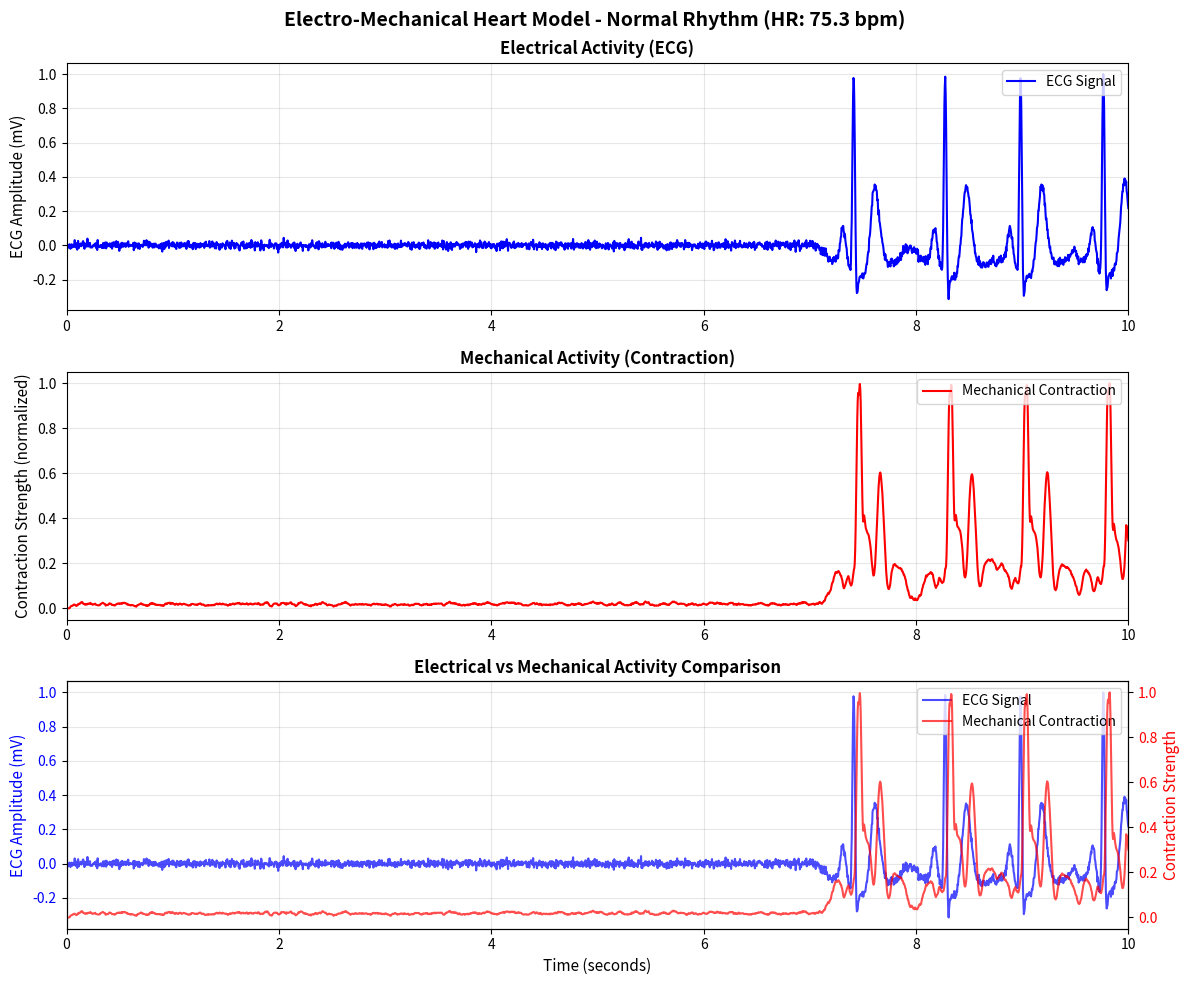

This chart was generated by the following Python code:
"""
Electro-Mechanical Heart Simulator

This module provides a complete software-based electro-mechanical heart model
that generates ECG signals (electrical activity) and corresponding mechanical
contraction signals based on the ECG.

Author: Cardiac Project
"""

import numpy as np
import matplotlib.pyplot as plt
from typing import Dict, List, Tuple, Optional
import math
import random
import csv
from datetime import datetime


# ============================================================================
# ECG Signal Generation
# ============================================================================

def generate_ecg(
    condition: str = "normal",
    duration: float = 10.0,
    sampling_rate: int = 250,
    noise_level: float = 0.01
) -> Tuple[np.ndarray, float]:
    """
    Generate ECG signal based on heart condition.
    
    Parameters
    ----------
    condition : str
        Heart condition: "normal", "tachycardia", "bradycardia", "irregular"
    duration : float
        Duration of ECG signal in seconds (5-20 seconds recommended)
    sampling_rate : int
        Sampling rate in Hz (default: 250 Hz)
    noise_level : float
        Standard deviation of Gaussian noise (default: 0.01)
    
    Returns
    -------
    Tuple[np.ndarray, float]
        ECG signal array and calculated heart rate (bpm)
    """
    # Define heart rates for different conditions
    heart_rate_map = {
        "normal": 75.0,      # Normal: 60-100 bpm, use 75 as average
        "tachycardia": 120.0, # Tachycardia: >100 bpm
        "bradycardia": 50.0,  # Bradycardia: <60 bpm
        "irregular": 75.0     # Irregular: variable rate around 75
    }
    
    base_hr = heart_rate_map.get(condition.lower(), 75.0)
    
    # Generate time array
    n_samples = int(duration * sampling_rate)
    t = np.linspace(0, duration, n_samples)
    
    # Calculate RR interval (time between beats)
    rr_interval = 60.0 / max(base_hr, 1.0)  # seconds per beat
    
    # Initialize ECG signal
    ecg = np.zeros(n_samples)
    
    # Define ECG waveform components (Gaussian-based model)
    def gaussian_wave(t, mu, sigma, amplitude):
        """Generate Gaussian waveform component."""
        return amplitude * np.exp(-0.5 * ((t - mu) / sigma) ** 2)
    
    # ECG waveform parameters (relative to beat start, in seconds)
    # P wave: atrial depolarization
    P = {"mu": 0.10, "sigma": 0.025, "amp": 0.15}
    # Q wave: initial ventricular depolarization
    Q = {"mu": 0.18, "sigma": 0.010, "amp": -0.20}
    # R wave: main ventricular depolarization (largest peak)
    R = {"mu": 0.20, "sigma": 0.015, "amp": 1.0}
    # S wave: end of ventricular depolarization
    S = {"mu": 0.22, "sigma": 0.012, "amp": -0.30}
    # T wave: ventricular repolarization
    T = {"mu": 0.40, "sigma": 0.04, "amp": 0.40}
    
    # Generate beat start times
    beat_starts = []
    current_time = 0.0
    
    while current_time < duration + rr_interval:
        if condition.lower() == "irregular":
            # Irregular rhythm: variable RR intervals
            jitter = random.gauss(0.0, 0.15)  # Larger jitter for irregularity
            variability = random.uniform(-0.3, 0.3)  # ±30% variation
            rr_current = rr_interval * (1.0 + variability)
        else:
            # Normal variability (respiratory sinus arrhythmia)
            jitter = random.gauss(0.0, 0.03)  # Small jitter
            rr_current = rr_interval
        
        beat_starts.append(max(0.0, current_time + jitter))
        current_time += rr_current
    
    # Generate ECG signal by summing contributions from all beats
    for i, time_point in enumerate(t):
        signal_value = 0.0
        
        # Sum contributions from nearby beats (check last 5 beats for efficiency)
        for beat_start in beat_starts[-5:]:
            dt = time_point - beat_start
            
            # Only consider beats within one RR interval
            if -0.2 <= dt <= 0.8:
                signal_value += (
                    gaussian_wave(dt, P["mu"], P["sigma"], P["amp"]) +
                    gaussian_wave(dt, Q["mu"], Q["sigma"], Q["amp"]) +
                    gaussian_wave(dt, R["mu"], R["sigma"], R["amp"]) +
                    gaussian_wave(dt, S["mu"], S["sigma"], S["amp"]) +
                    gaussian_wave(dt, T["mu"], T["sigma"], T["amp"])
                )
        
        # Add baseline wander (slow sinusoidal variation)
        baseline = 0.02 * np.sin(2 * np.pi * 0.33 * time_point)
        
        # Add noise
        noise = np.random.normal(0, noise_level)
        
        ecg[i] = signal_value + baseline + noise
    
    # High-pass filter to remove DC drift (moving average subtraction)
    window_size = max(int(0.5 * sampling_rate), 1)
    if len(ecg) > window_size:
        moving_avg = np.convolve(ecg, np.ones(window_size) / window_size, mode='same')
        ecg = ecg - moving_avg
    else:
        # For very short signals, just subtract mean
        ecg = ecg - np.mean(ecg)
    
    # Normalize amplitude
    max_abs = np.max(np.abs(ecg))
    if max_abs > 1e-6:
        ecg = ecg / max_abs
    
    # Calculate actual heart rate from beat intervals
    if len(beat_starts) > 1:
        intervals = np.diff([b for b in beat_starts if 0 <= b <= duration])
        if len(intervals) > 0:
            avg_rr = np.mean(intervals)
            actual_hr = 60.0 / avg_rr if avg_rr > 0 else base_hr
        else:
            actual_hr = base_hr
    else:
        actual_hr = base_hr
    
    return ecg, actual_hr


# ============================================================================
# Mechanical Activity Generation
# ============================================================================

def generate_mechanical(
    ecg_signal: np.ndarray,
    scale: float = 1.2,
    delay_ms: float = 50.0,
    sampling_rate: int = 250
) -> np.ndarray:
    """
    Generate mechanical contraction signal based on ECG signal.
    
    The mechanical activity follows the electrical activity with a slight delay
    (electromechanical coupling delay). The contraction strength is proportional
    to the absolute value of the ECG signal.
    
    Parameters
    ----------
    ecg_signal : np.ndarray
        ECG signal array
    scale : float
        Scaling factor for mechanical amplitude (default: 1.2)
    delay_ms : float
        Delay between electrical and mechanical activity in milliseconds
        (default: 50 ms, typical electromechanical delay)
    sampling_rate : int
        Sampling rate in Hz (must match ECG sampling rate)
    
    Returns
    -------
    np.ndarray
        Mechanical contraction signal array
    """
    # Convert delay from milliseconds to samples
    delay_samples = int((delay_ms / 1000.0) * sampling_rate)
    
    # Shift ECG signal by delay (mechanical follows electrical)
    if delay_samples > 0:
        ecg_shifted = np.pad(ecg_signal, (delay_samples, 0), mode='constant')[:len(ecg_signal)]
    else:
        ecg_shifted = ecg_signal
    
    # Mechanical contraction is proportional to absolute value of ECG
    # This simulates how electrical depolarization triggers mechanical contraction
    mechanical = np.abs(ecg_shifted) * scale
    
    # Add smoothing to simulate muscle contraction dynamics (low-pass filter)
    # Simple moving average filter
    window_size = max(int(0.05 * sampling_rate), 1)  # 50ms smoothing window
    kernel = np.ones(window_size) / window_size
    mechanical = np.convolve(mechanical, kernel, mode='same')
    
    # Ensure non-negative (contraction is always positive)
    mechanical = np.maximum(mechanical, 0)
    
    # Normalize to 0-1 range for better visualization
    max_val = np.max(mechanical)
    if max_val > 1e-6:
        mechanical = mechanical / max_val
    
    return mechanical


# ============================================================================
# Main Simulation Function
# ============================================================================

def simulate_heart(
    condition: str = "normal",
    duration: float = 10.0,
    sampling_rate: int = 250,
    noise_level: float = 0.01,
    mechanical_scale: float = 1.2,
    mechanical_delay_ms: float = 50.0
) -> Dict:
    """
    Complete heart simulation: generates both ECG and mechanical signals.
    
    Parameters
    ----------
    condition : str
        Heart condition: "normal", "tachycardia", "bradycardia", "irregular"
    duration : float
        Duration of simulation in seconds
    sampling_rate : int
        Sampling rate in Hz
    noise_level : float
        ECG noise level
    mechanical_scale : float
        Scaling factor for mechanical signal
    mechanical_delay_ms : float
        Delay between electrical and mechanical activity (ms)
    
    Returns
    -------
    Dict
        Dictionary containing:
        - ecg_signal: ECG signal array
        - mechanical_signal: Mechanical contraction signal array
        - heart_rate: Calculated heart rate (bpm)
        - type: Heart condition type
        - time: Time array
        - sampling_rate: Sampling rate
    """
    # Generate ECG signal
    ecg_signal, heart_rate = generate_ecg(
        condition=condition,
        duration=duration,
        sampling_rate=sampling_rate,
        noise_level=noise_level
    )
    
    # Generate mechanical signal from ECG
    mechanical_signal = generate_mechanical(
        ecg_signal=ecg_signal,
        scale=mechanical_scale,
        delay_ms=mechanical_delay_ms,
        sampling_rate=sampling_rate
    )
    
    # Generate time array
    time = np.linspace(0, duration, len(ecg_signal))
    
    return {
        "ecg_signal": ecg_signal.tolist(),
        "mechanical_signal": mechanical_signal.tolist(),
        "heart_rate": round(heart_rate, 2),
        "type": condition.lower(),
        "time": time.tolist(),
        "sampling_rate": sampling_rate,
        "duration": duration
    }


# ============================================================================
# Plotting Functions
# ============================================================================

def plot_signals(
    ecg: np.ndarray,
    mechanical: np.ndarray,
    time: Optional[np.ndarray] = None,
    condition: str = "normal",
    heart_rate: Optional[float] = None,
    save_path: Optional[str] = None,
    show_plot: bool = True
) -> None:
    """
    Plot ECG and mechanical signals with comparison.
    
    Parameters
    ----------
    ecg : np.ndarray
        ECG signal array
    mechanical : np.ndarray
        Mechanical signal array
    time : np.ndarray, optional
        Time array (if None, generates from signal length)
    condition : str
        Heart condition label
    heart_rate : float, optional
        Heart rate to display
    save_path : str, optional
        Path to save the plot (if None, doesn't save)
    show_plot : bool
        Whether to display the plot (default: True)
    """
    # Generate time array if not provided
    if time is None:
        time = np.arange(len(ecg)) / 250.0  # Assume 250 Hz if not specified
    
    # Create figure with subplots
    fig, axes = plt.subplots(3, 1, figsize=(12, 10))
    fig.suptitle(f'Electro-Mechanical Heart Model - {condition.capitalize()} Rhythm' + 
                 (f' (HR: {heart_rate:.1f} bpm)' if heart_rate else ''), 
                 fontsize=14, fontweight='bold')
    
    # Plot 1: ECG Signal
    axes[0].plot(time, ecg, 'b-', linewidth=1.5, label='ECG Signal')
    axes[0].set_ylabel('ECG Amplitude (mV)', fontsize=11)
    axes[0].set_title('Electrical Activity (ECG)', fontsize=12, fontweight='bold')
    axes[0].grid(True, alpha=0.3)
    axes[0].legend(loc='upper right')
    axes[0].set_xlim([time[0], time[-1]])
    
    # Plot 2: Mechanical Signal
    axes[1].plot(time, mechanical, 'r-', linewidth=1.5, label='Mechanical Contraction')
    axes[1].set_ylabel('Contraction Strength (normalized)', fontsize=11)
    axes[1].set_title('Mechanical Activity (Contraction)', fontsize=12, fontweight='bold')
    axes[1].grid(True, alpha=0.3)
    axes[1].legend(loc='upper right')
    axes[1].set_xlim([time[0], time[-1]])
    
    # Plot 3: Combined Comparison
    ax3_twin = axes[2].twinx()
    
    line1 = axes[2].plot(time, ecg, 'b-', linewidth=1.5, label='ECG Signal', alpha=0.7)
    line2 = ax3_twin.plot(time, mechanical, 'r-', linewidth=1.5, label='Mechanical Contraction', alpha=0.7)
    
    axes[2].set_xlabel('Time (seconds)', fontsize=11)
    axes[2].set_ylabel('ECG Amplitude (mV)', fontsize=11, color='b')
    ax3_twin.set_ylabel('Contraction Strength', fontsize=11, color='r')
    axes[2].set_title('Electrical vs Mechanical Activity Comparison', fontsize=12, fontweight='bold')
    axes[2].grid(True, alpha=0.3)
    axes[2].set_xlim([time[0], time[-1]])
    
    # Combine legends
    lines = line1 + line2
    labels = [l.get_label() for l in lines]
    axes[2].legend(lines, labels, loc='upper right')
    
    axes[2].tick_params(axis='y', labelcolor='b')
    ax3_twin.tick_params(axis='y', labelcolor='r')
    
    plt.tight_layout()
    
    # Save plot if path provided
    if save_path:
        plt.savefig(save_path, dpi=300, bbox_inches='tight')
        print(f"Plot saved to: {save_path}")
    
    # Show plot
    if show_plot:
        plt.show()
    else:
        plt.close()


# ============================================================================
# Data Saving Functions
# ============================================================================

def save_signals_csv(
    data: Dict,
    filename: str = None
) -> str:
    """
    Save ECG and mechanical signals to CSV file.
    
    Parameters
    ----------
    data : Dict
        Dictionary from simulate_heart() containing signals
    filename : str, optional
        Output filename (if None, generates timestamped filename)
    
    Returns
    -------
    str
        Path to saved file
    """
    if filename is None:
        timestamp = datetime.now().strftime("%Y%m%d_%H%M%S")
        filename = f"heart_simulation_{data['type']}_{timestamp}.csv"
    
    # Prepare data for CSV
    time = data['time']
    ecg = data['ecg_signal']
    mechanical = data['mechanical_signal']
    
    # Write CSV file
    with open(filename, 'w', newline='') as csvfile:
        writer = csv.writer(csvfile)
        
        # Write header
        writer.writerow(['time', 'ecg_signal', 'mechanical_signal'])
        
        # Write metadata as comments
        writer.writerow([f'# Condition: {data["type"]}'])
        writer.writerow([f'# Heart Rate: {data["heart_rate"]} bpm'])
        writer.writerow([f'# Duration: {data["duration"]} s'])
        writer.writerow([f'# Sampling Rate: {data["sampling_rate"]} Hz'])
        writer.writerow([])  # Empty row
        
        # Write data
        for t, e, m in zip(time, ecg, mechanical):
            writer.writerow([t, e, m])
    
    print(f"Data saved to CSV: {filename}")
    return filename


def save_signals_numpy(
    data: Dict,
    filename: str = None
) -> str:
    """
    Save ECG and mechanical signals to NumPy .npz file.
    
    Parameters
    ----------
    data : Dict
        Dictionary from simulate_heart() containing signals
    filename : str, optional
        Output filename (if None, generates timestamped filename)
    
    Returns
    -------
    str
        Path to saved file
    """
    if filename is None:
        timestamp = datetime.now().strftime("%Y%m%d_%H%M%S")
        filename = f"heart_simulation_{data['type']}_{timestamp}.npz"
    
    # Convert to numpy arrays
    np.savez(
        filename,
        ecg_signal=np.array(data['ecg_signal']),
        mechanical_signal=np.array(data['mechanical_signal']),
        time=np.array(data['time']),
        heart_rate=data['heart_rate'],
        condition=data['type'],
        duration=data['duration'],
        sampling_rate=data['sampling_rate']
    )
    
    print(f"Data saved to NumPy: {filename}")
    return filename


# ============================================================================
# Example Usage
# ============================================================================

if __name__ == "__main__":
    # Example: Generate normal heart rhythm
    print("Generating normal heart rhythm...")
    result = simulate_heart(condition="normal", duration=10.0)
    
    print(f"Heart Rate: {result['heart_rate']} bpm")
    print(f"Signal Length: {len(result['ecg_signal'])} samples")
    
    # Plot signals
    plot_signals(
        np.array(result['ecg_signal']),
        np.array(result['mechanical_signal']),
        time=np.array(result['time']),
        condition=result['type'],
        heart_rate=result['heart_rate']
    )
